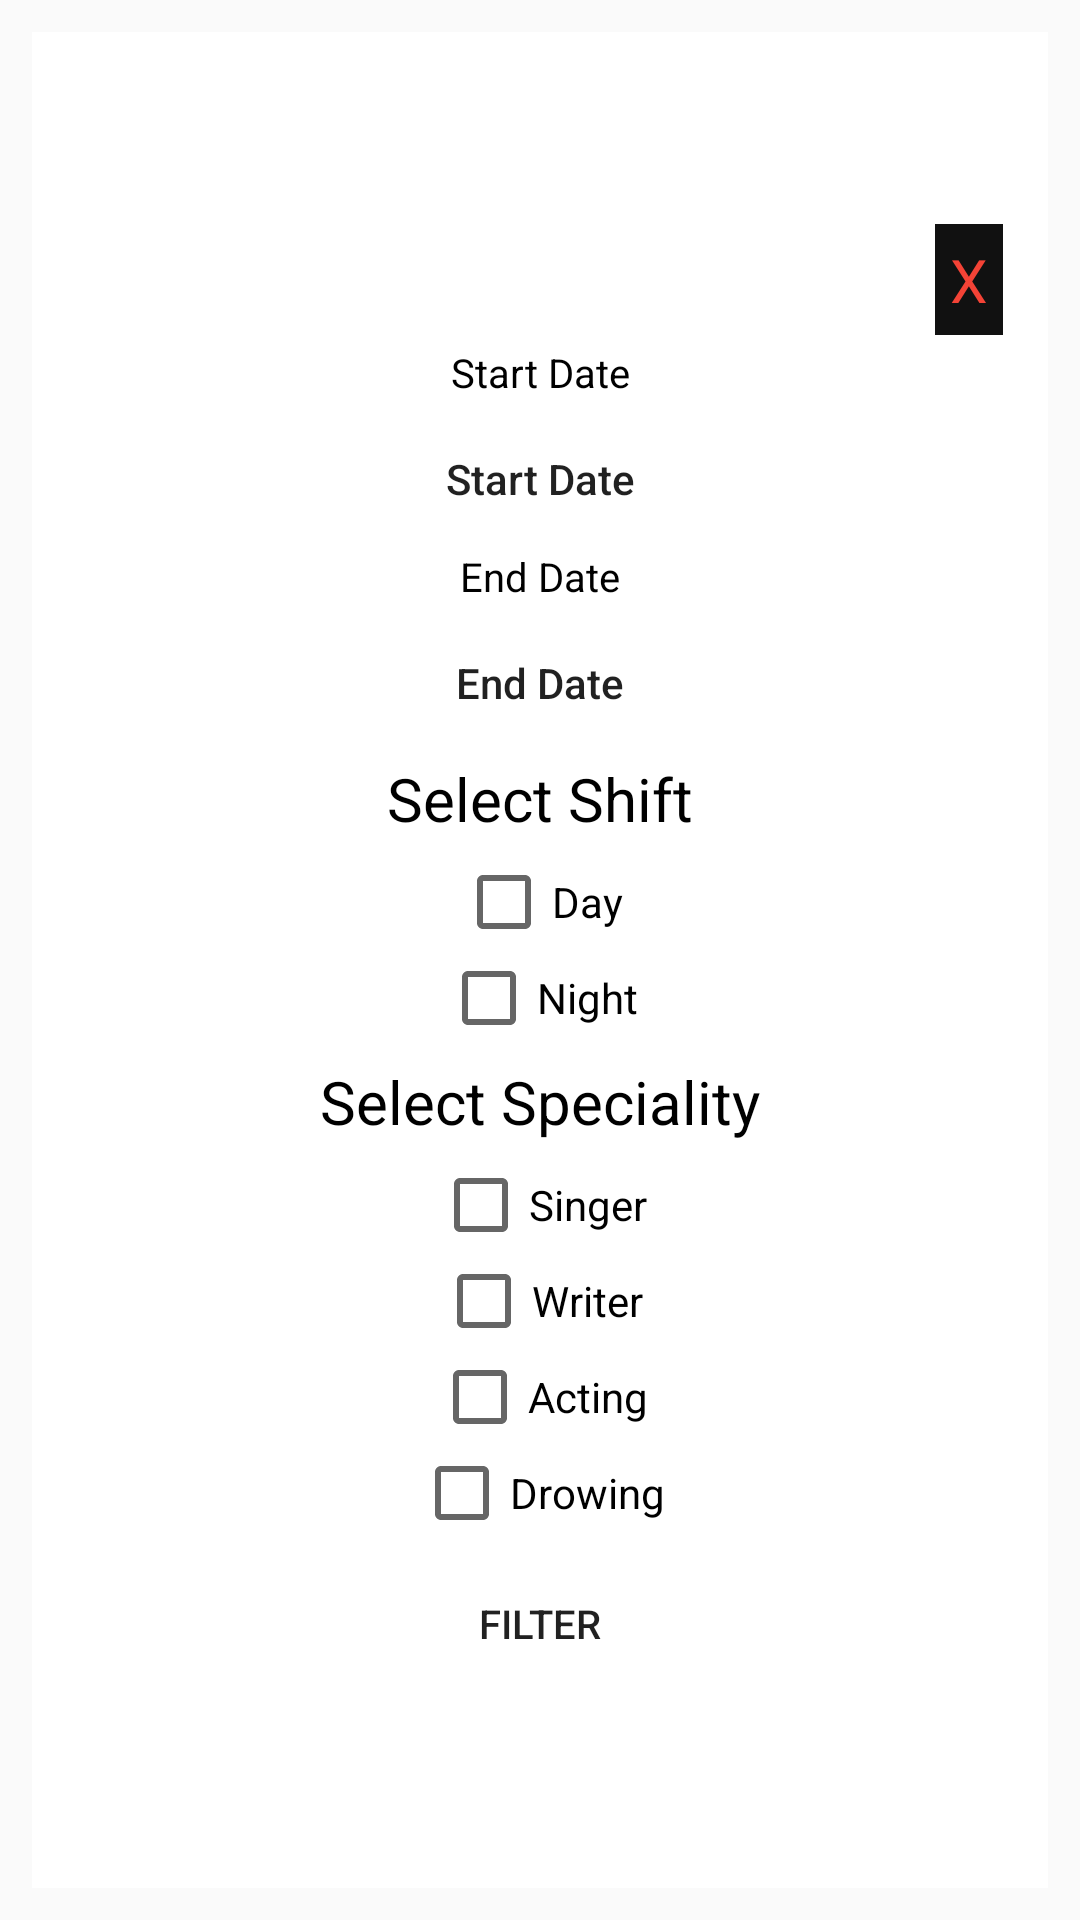

Produce the Android XML layout that renders to this screen, including the resource entries it uses.
<!-- AndroidManifest.xml: application theme AppTheme -->
<!-- res/layout/sample_filter_layout.xml -->
<?xml version="1.0" encoding="utf-8"?>
<LinearLayout
    xmlns:android="http://schemas.android.com/apk/res/android"
    android:layout_width="match_parent"
    android:layout_height="wrap_content"
    android:padding="2px">

    <LinearLayout
        android:layout_width="match_parent"
        android:layout_height="match_parent"
        android:gravity="center"
        android:background="#FFFFFF"
        android:layout_margin="10dp"
        android:padding="15dp"
        android:orientation="vertical"
        >

        <TextView
            android:id="@+id/cancelId"
            android:layout_width="wrap_content"
            android:layout_height="wrap_content"
            android:text="X"
            android:textColor="#F44336"
            android:textSize="20dp"
            android:padding="5dp"
            android:layout_gravity="right"
            android:background="#111"
            ></TextView>



            <TextView
                android:layout_margin="10px"
                android:layout_width="match_parent"
                android:layout_height="wrap_content"
                android:text="Start Date"
                android:textSize="40px"
                android:textColor="#000"
                android:textAlignment="center"
                android:layout_marginTop="10px"
                android:id="@+id/startDateTvId"
                ></TextView>

            <Button
                android:textAllCaps="false"
                android:layout_width="wrap_content"
                android:layout_gravity="center"
                android:layout_height="40dp"
                android:text="Start Date"
                android:textAlignment="center"
                android:layout_marginTop="10px"
                android:id="@+id/startDateBtId"
                android:background="@drawable/bg_button"
                ></Button>


            <TextView
                android:layout_margin="10px"
                android:layout_width="match_parent"
                android:layout_height="wrap_content"
                android:text="End Date"
                android:textSize="40px"
                android:textAlignment="center"
                android:textColor="#000"
                android:layout_marginTop="10px"
                android:id="@+id/endDateTvId"
                ></TextView>


            <Button
                android:layout_width="wrap_content"
                android:layout_height="40dp"
                android:layout_gravity="center"
                android:text="End Date"
                android:textAlignment="center"
                android:layout_marginTop="10px"
                android:id="@+id/endDateBtId"
                android:background="@drawable/bg_button"
                android:textAllCaps="false"
                ></Button>

        <TextView
            android:id="@+id/shifTvId"
            android:layout_width="wrap_content"
            android:layout_height="wrap_content"
            android:text="Select Shift"
            android:textColor="#000"
            android:textSize="20dp"
            android:padding="5dp"
            ></TextView>

        <CheckBox
            android:id="@+id/dayCheckboxId"
            android:layout_width="wrap_content"
            android:layout_height="wrap_content"
            android:text="Day"/>
        <CheckBox
            android:id="@+id/nightCheckboxId"
            android:layout_width="wrap_content"
            android:layout_height="wrap_content"
            android:text="Night"/>

        <TextView
            android:id="@+id/specialityTvId"
            android:layout_width="wrap_content"
            android:layout_height="wrap_content"
            android:text="Select Speciality"
            android:textColor="#000"
            android:textSize="20dp"
            android:padding="5dp"
            ></TextView>

        <CheckBox
            android:id="@+id/singerCheckboxId"
            android:layout_width="wrap_content"
            android:layout_height="wrap_content"
            android:text="Singer"/>
        <CheckBox
            android:id="@+id/writerCheckboxId"
            android:layout_width="wrap_content"
            android:layout_height="wrap_content"
            android:text="Writer"/>
        <CheckBox
            android:id="@+id/actCheckboxId"
            android:layout_width="wrap_content"
            android:layout_height="wrap_content"
            android:text="Acting"/>
        <CheckBox
            android:id="@+id/DrowingCheckboxId"
            android:layout_width="wrap_content"
            android:layout_height="wrap_content"
            android:text="Drowing"/>

        <Button
                android:layout_width="180dp"
                android:layout_gravity="center"
                android:layout_height="wrap_content"
                android:text="Filter"
                android:textSize="40px"
                android:textAlignment="center"
                 android:layout_marginTop="10px"
                android:id="@+id/filterButtonId"
                android:background="@drawable/bg_button"
                ></Button>
        </LinearLayout>






</LinearLayout>
<!-- resources referenced by this layout -->
<resources>
  <style name="AppTheme" parent="Theme.AppCompat.Light.DarkActionBar">
          
          <item name="colorPrimary">@color/colorPrimary</item>
          <item name="colorPrimaryDark">@color/colorPrimaryDark</item>
          <item name="colorAccent">@color/colorAccent</item>
          <item name="colorOnPrimary">@color/colorOnPrimary</item>
          <item name="colorControlHighlight">@color/colorPrimary</item>
  
          
          <item name="colorNavigationItem">@color/menu_item_color_state</item>
          <item name="colorNavigationItemSelected">@color/colorWhite</item>
          <item name="drawableNavigationItemBackground">@drawable/menu_background_color_state</item>
      </style>
  <color name="colorPrimary">#9D5EF8</color>
  <color name="colorPrimaryDark">#3700B3</color>
  <color name="colorAccent">#03DAC5</color>
  <color name="colorOnPrimary">#336200EE</color>
  <color name="colorWhite">#FFFFFF</color>
</resources>
